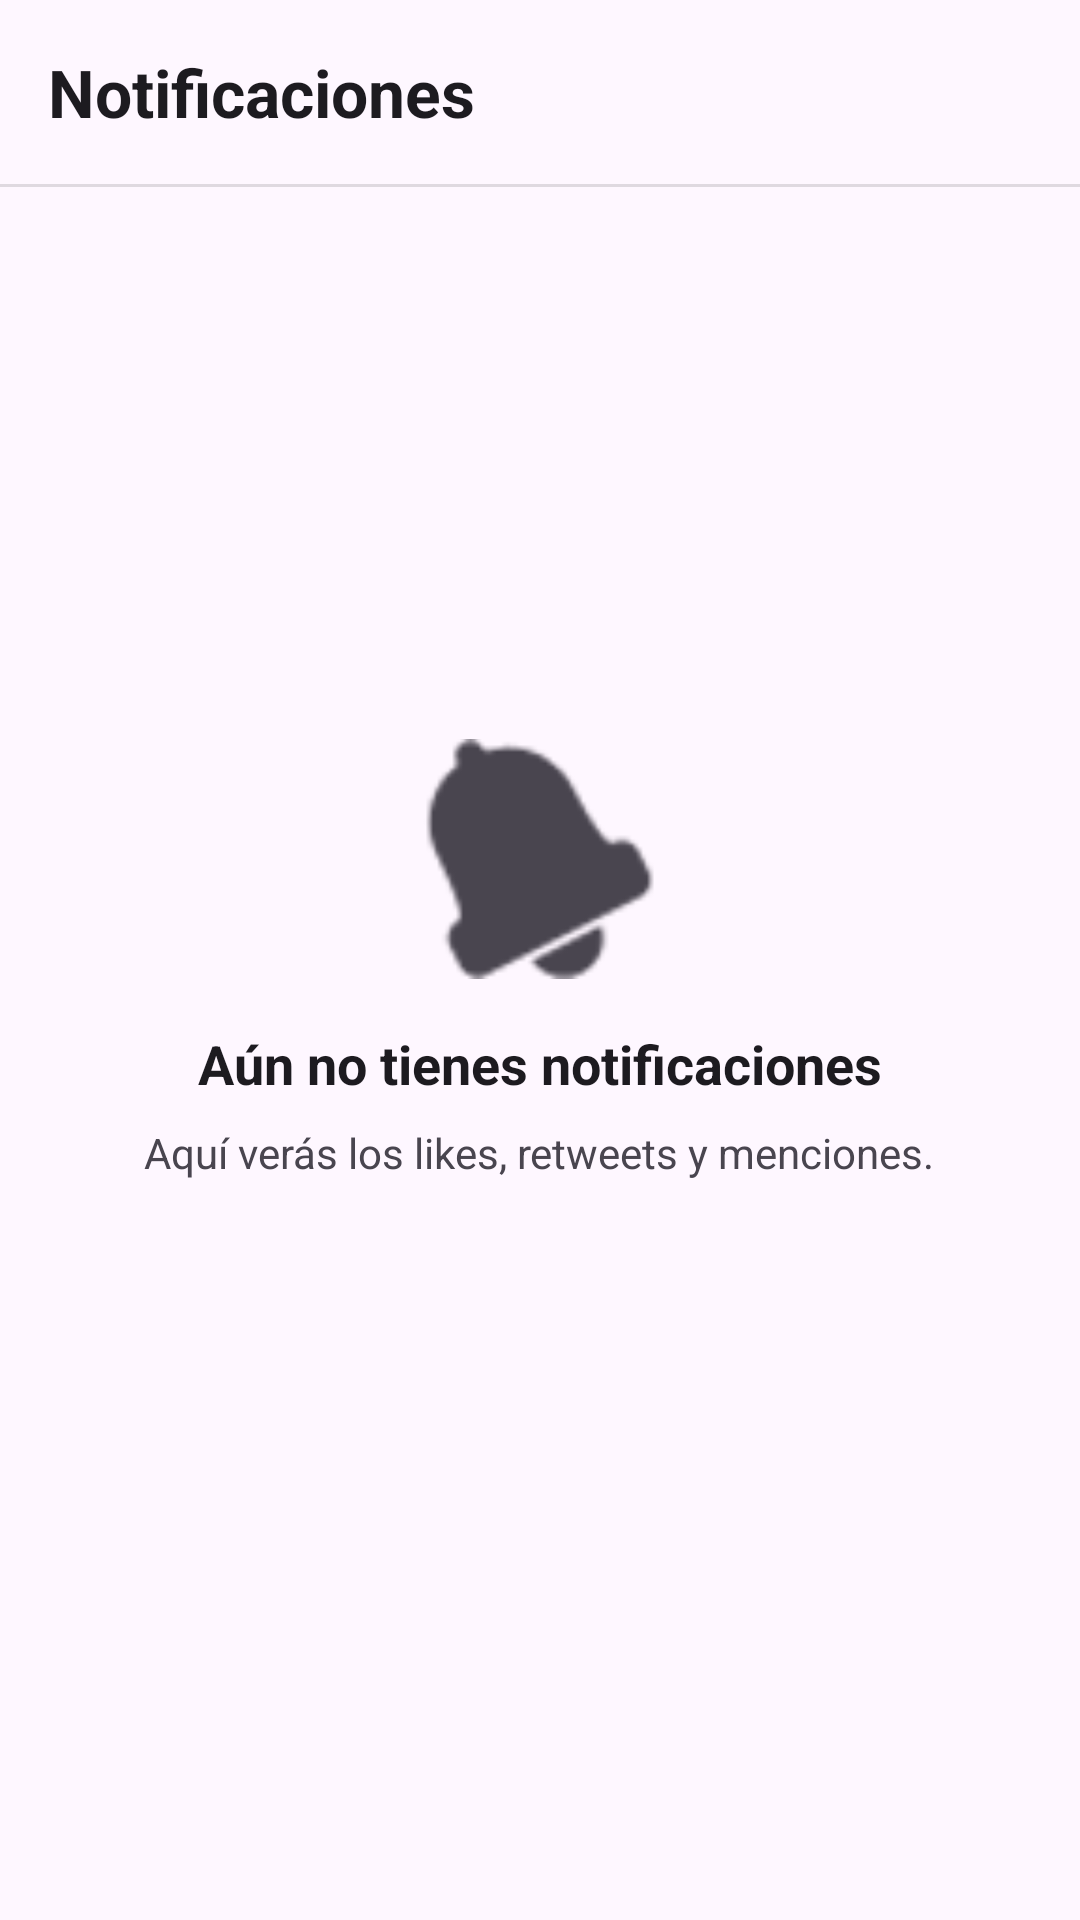

Write the Android layout XML for this screen, with the resource values it uses.
<!-- AndroidManifest.xml: application theme Theme.Voxly -->
<!-- res/layout/fragment_notificaciones.xml -->
<?xml version="1.0" encoding="utf-8"?>
<RelativeLayout xmlns:android="http://schemas.android.com/apk/res/android"
    xmlns:app="http://schemas.android.com/apk/res-auto"
    android:layout_width="match_parent"
    android:layout_height="match_parent"
    android:background="?android:attr/colorBackground">

    <TextView
        android:id="@+id/tvTituloNotificaciones"
        android:layout_width="match_parent"
        android:layout_height="wrap_content"
        android:text="Notificaciones"
        android:textSize="22sp"
        android:textStyle="bold"
        android:textColor="?android:attr/textColorPrimary"
        android:padding="16dp"/>

    <View
        android:id="@+id/linea"
        android:layout_width="match_parent"
        android:layout_height="1dp"
        android:background="?android:attr/listDivider"
        android:layout_below="@id/tvTituloNotificaciones"/>

    <LinearLayout
        android:id="@+id/llSinNotificaciones"
        android:layout_width="match_parent"
        android:layout_height="wrap_content"
        android:layout_centerInParent="true"
        android:orientation="vertical"
        android:gravity="center">

        <ImageView
            android:layout_width="80dp"
            android:layout_height="80dp"
            android:src="@android:drawable/ic_popup_reminder"
            app:tint="?android:attr/textColorSecondary"/>

        <TextView
            android:layout_width="wrap_content"
            android:layout_height="wrap_content"
            android:layout_marginTop="16dp"
            android:text="Aún no tienes notificaciones"
            android:textSize="18sp"
            android:textStyle="bold"
            android:textColor="?android:attr/textColorPrimary"/>

        <TextView
            android:layout_width="wrap_content"
            android:layout_height="wrap_content"
            android:layout_marginTop="8dp"
            android:text="Aquí verás los likes, retweets y menciones."
            android:textColor="?android:attr/textColorSecondary"/>
    </LinearLayout>

    <androidx.recyclerview.widget.RecyclerView
        android:id="@+id/rvNotificaciones"
        android:layout_width="match_parent"
        android:layout_height="match_parent"
        android:layout_below="@id/linea"
        android:visibility="gone"/>

</RelativeLayout>
<!-- resources referenced by this layout -->
<resources>
  <style name="Theme.Voxly" parent="Base.Theme.Voxly" />
  <style name="Base.Theme.Voxly" parent="Theme.Material3.DayNight.NoActionBar">
          
          
      </style>
</resources>
